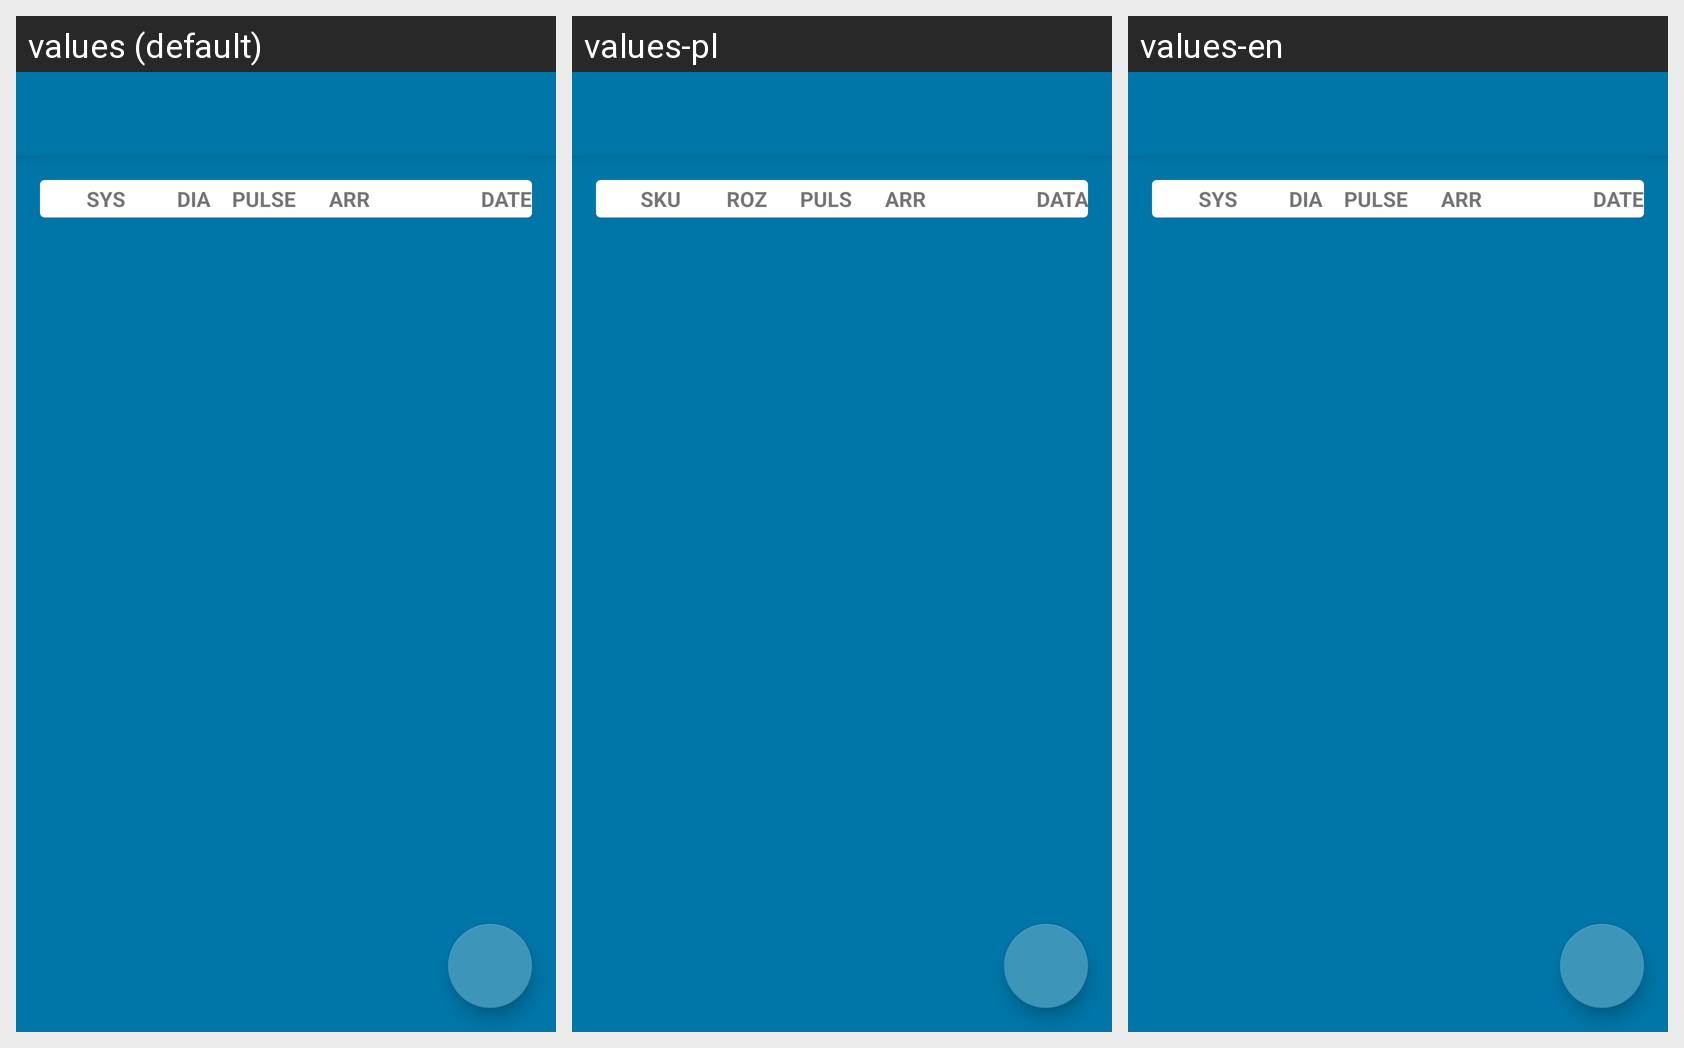

Translations of the strings shown on this Android screen, per locale in the grid:
Android screen res/layout/activity_diary.xml rendered under 3 locales, left to right: values (default), values-pl, values-en. Device: Nexus 5 (rendered at 1080×1920; each locale shown at half size, 540×960, under a caption strip naming it); theme AppTheme.NoActionBar.
Strings drawn on this screen, with the default value and each locale's value (text and hints the layout hard-codes, and strings that could not be matched under every locale, appear in the picture but are not listed):

shortcut_systole
  values: SYS
  values-pl: SKU
  values-en: SYS

shortcut_diastole
  values: DIA
  values-pl: ROZ
  values-en: DIA

shortcut_pulse
  values: PULSE
  values-pl: PULS
  values-en: PULSE

shortcut_arrhythmia
  values: ARR
  values-pl: ARR
  values-en: ARR

shortcut_date
  values: DATE
  values-pl: DATA
  values-en: DATE
